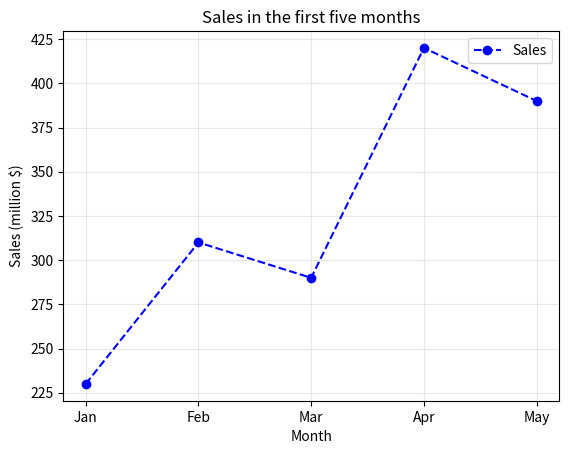
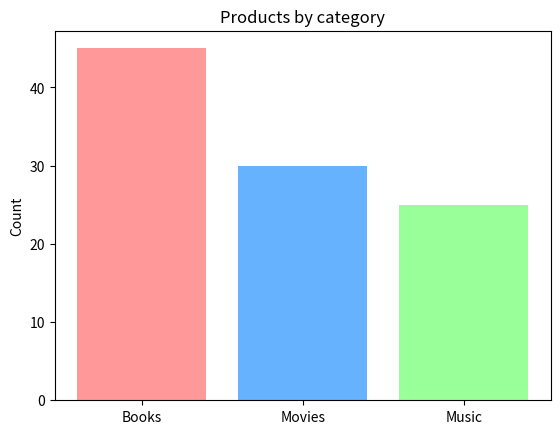
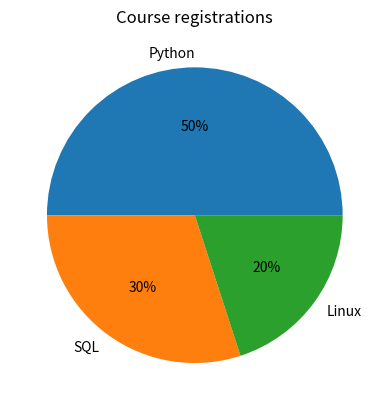

Write the Python code that produced these figures, in order.
'''matplotlib: the standard plotting library of Python.

    pip install -r requirements.txt
'''

try:
    import matplotlib.pyplot as plt
except ModuleNotFoundError:
    raise SystemExit('Run "pip install -r requirements.txt" first.')


def line_chart() -> None:
    'A line chart with a title, axis labels and a legend.'
    months = ['Jan', 'Feb', 'Mar', 'Apr', 'May']
    sales = [230, 310, 290, 420, 390]

    plt.plot(months, sales, marker='o', linestyle='--', color='blue', label='Sales')
    plt.xlabel('Month')
    plt.ylabel('Sales (million $)')
    plt.title('Sales in the first five months')
    plt.legend()
    plt.grid(True, alpha=0.3)
    plt.show()          # opens a window; close it to continue the program


def bar_chart() -> None:
    'A bar chart.'
    categories = ['Books', 'Movies', 'Music']
    counts = [45, 30, 25]

    plt.bar(categories, counts, color=['#FF9999', '#66B2FF', '#99FF99'])
    plt.title('Products by category')
    plt.ylabel('Count')
    plt.show()


def pie_and_save() -> None:
    'A pie chart, saved as an image instead of being shown.'
    labels = ['Python', 'SQL', 'Linux']
    values = [50, 30, 20]

    plt.pie(values, labels=labels, autopct='%1.0f%%')
    plt.title('Course registrations')
    plt.savefig('courses.png', dpi=120, bbox_inches='tight')
    plt.close()
    print('courses.png was written.')


def main() -> None:
    line_chart()
    bar_chart()
    pie_and_save()


if __name__ == '__main__':
    main()
